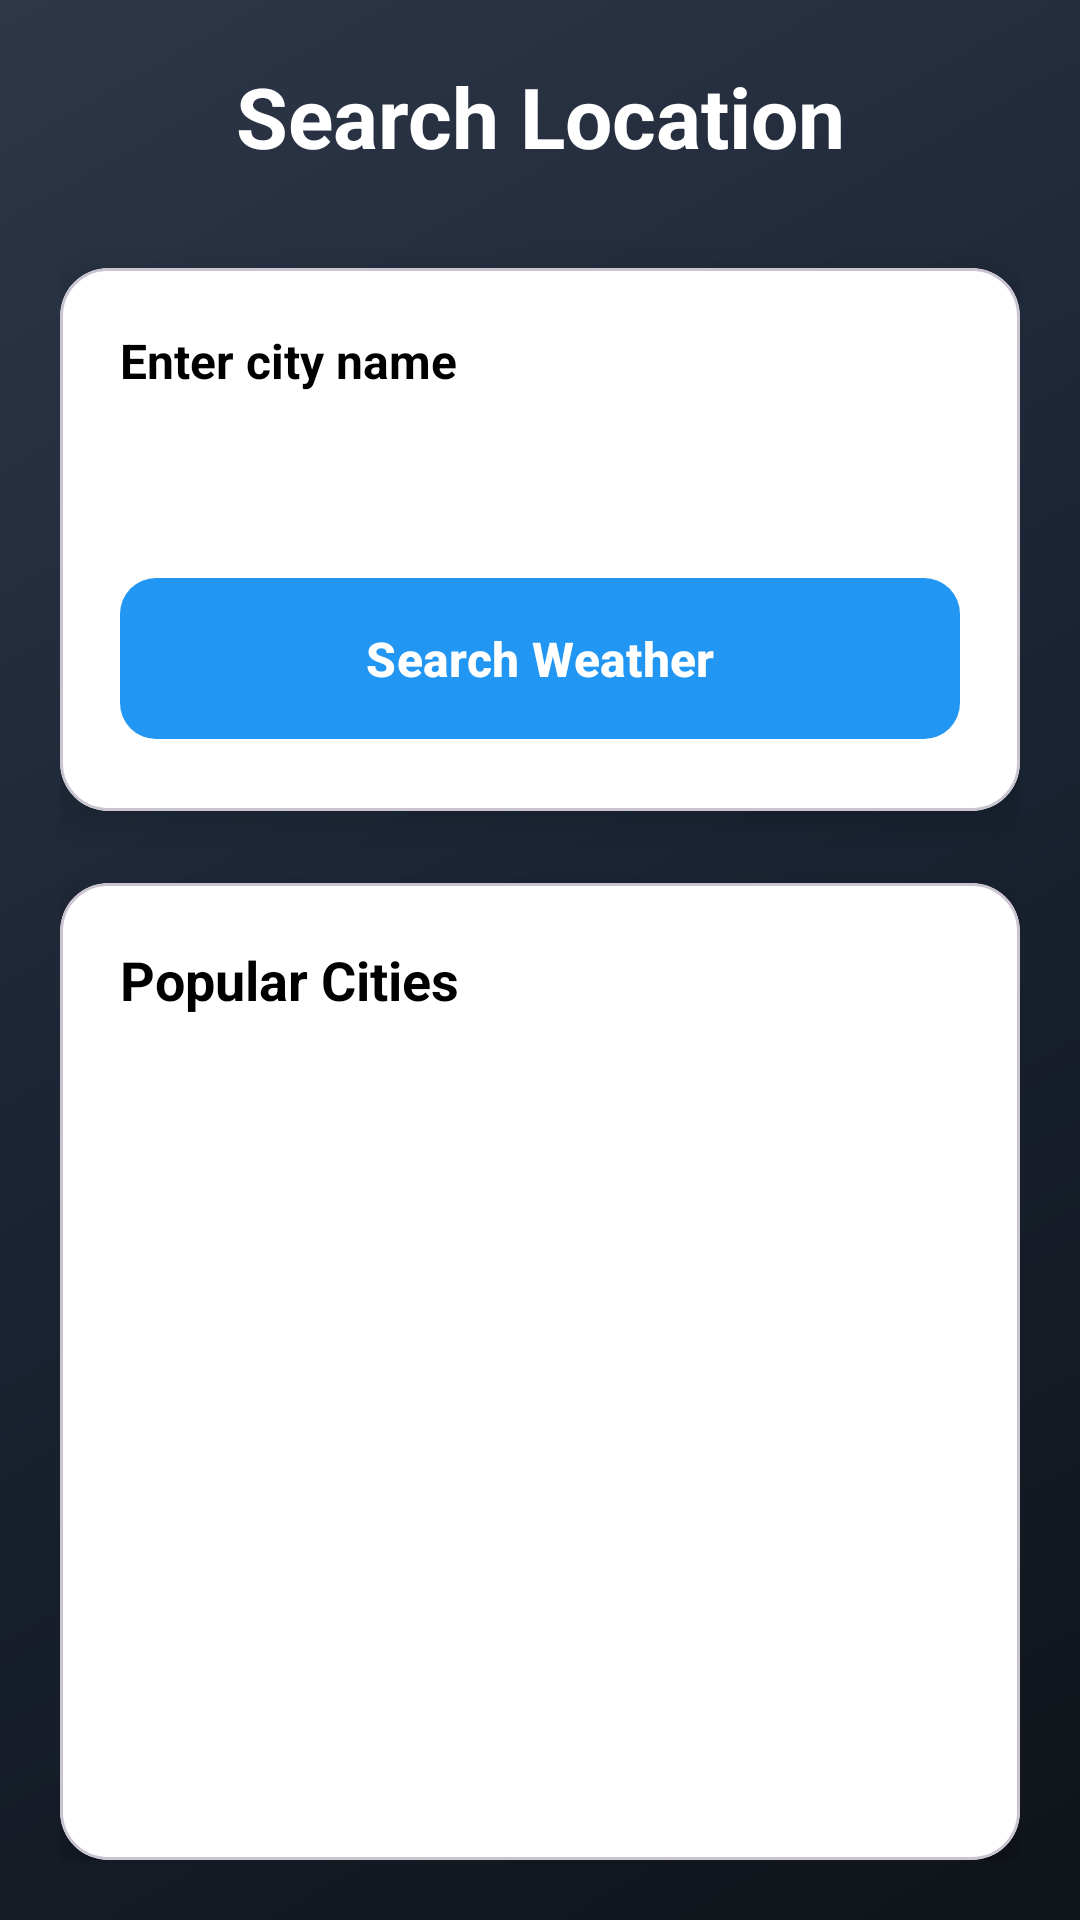

Here is an Android app screen rendered from its layout file. Give the layout XML and the strings, colors and styles it references.
<!-- AndroidManifest.xml: activity theme Theme.WeatherApp -->
<!-- res/layout/activity_search.xml -->
<?xml version="1.0" encoding="utf-8"?>
<LinearLayout xmlns:android="http://schemas.android.com/apk/res/android"
    xmlns:app="http://schemas.android.com/apk/res-auto"
    xmlns:tools="http://schemas.android.com/tools"
    android:layout_width="match_parent"
    android:layout_height="match_parent"
    android:orientation="vertical"
    android:background="@drawable/weather_gradient_background"
    android:padding="20dp"
    tools:context=".ui.weather.SearchActivity">

    
    <TextView
        android:layout_width="match_parent"
        android:layout_height="wrap_content"
        android:text="Search Location"
        android:textSize="28sp"
        android:textColor="@color/white"
        android:textStyle="bold"
        android:gravity="center"
        android:layout_marginBottom="32dp" />

    
    <com.google.android.material.card.MaterialCardView
        android:layout_width="match_parent"
        android:layout_height="wrap_content"
        android:layout_marginBottom="24dp"
        app:cardCornerRadius="16dp"
        app:cardElevation="8dp"
        app:cardBackgroundColor="@color/white">

        <LinearLayout
            android:layout_width="match_parent"
            android:layout_height="wrap_content"
            android:orientation="vertical"
            android:padding="20dp">

            <TextView
                android:layout_width="wrap_content"
                android:layout_height="wrap_content"
                android:text="Enter city name"
                android:textSize="16sp"
                android:textColor="@color/black"
                android:textStyle="bold"
                android:layout_marginBottom="12dp" />

            <com.google.android.material.textfield.TextInputLayout
                android:layout_width="match_parent"
                android:layout_height="wrap_content"
                android:hint="e.g., London, New York, Tokyo"
                app:startIconDrawable="@drawable/ic_search"
                app:startIconTint="@color/primary_color"
                style="@style/Widget.MaterialComponents.TextInputLayout.OutlinedBox">

                <AutoCompleteTextView
                    android:id="@+id/et_search"
                    android:layout_width="match_parent"
                    android:layout_height="wrap_content"
                    android:inputType="text"
                    android:imeOptions="actionSearch"
                    android:completionThreshold="1"
                    android:textColor="@color/black"
                    android:textColorHint="@color/text_hint" />

            </com.google.android.material.textfield.TextInputLayout>

            <com.google.android.material.button.MaterialButton
                android:id="@+id/btn_search"
                android:layout_width="match_parent"
                android:layout_height="wrap_content"
                android:text="Search Weather"
                android:textSize="16sp"
                android:layout_marginTop="16dp"
                app:cornerRadius="12dp"
                android:enabled="false" />

        </LinearLayout>

    </com.google.android.material.card.MaterialCardView>

    
    <ProgressBar
        android:id="@+id/progress_bar"
        android:layout_width="wrap_content"
        android:layout_height="wrap_content"
        android:layout_gravity="center"
        android:visibility="gone"
        android:layout_marginBottom="16dp" />

    
    <TextView
        android:id="@+id/tv_error"
        android:layout_width="match_parent"
        android:layout_height="wrap_content"
        android:textColor="@color/error_color"
        android:textSize="14sp"
        android:gravity="center"
        android:visibility="gone"
        android:layout_marginBottom="24dp" />

    
    <com.google.android.material.card.MaterialCardView
        android:layout_width="match_parent"
        android:layout_height="0dp"
        android:layout_weight="1"
        app:cardCornerRadius="16dp"
        app:cardElevation="8dp"
        app:cardBackgroundColor="@color/white">

        <LinearLayout
            android:layout_width="match_parent"
            android:layout_height="match_parent"
            android:orientation="vertical"
            android:padding="20dp">

            <TextView
                android:layout_width="wrap_content"
                android:layout_height="wrap_content"
                android:text="Popular Cities"
                android:textSize="18sp"
                android:textColor="@color/black"
                android:textStyle="bold"
                android:layout_marginBottom="16dp" />

            <ScrollView
                android:layout_width="match_parent"
                android:layout_height="match_parent">

                <TextView
                    android:id="@+id/tv_popular_cities"
                    android:layout_width="match_parent"
                    android:layout_height="wrap_content"
                    android:textSize="14sp"
                    android:textColor="@color/black"
                    android:lineSpacingExtra="4dp"
                    android:clickable="true"
                    android:focusable="true"
                    android:background="?android:attr/selectableItemBackground"
                    android:padding="8dp" />

            </ScrollView>

        </LinearLayout>

    </com.google.android.material.card.MaterialCardView>

</LinearLayout>
<!-- resources referenced by this layout -->
<resources>
  <color name="black">#000000</color>
  <color name="error_color">#F44336</color>
  <color name="primary_color">#2196F3</color>
  <color name="text_hint">#80FFFFFF</color>
  <color name="white">#FFFFFF</color>
  <!-- drawable weather_gradient_background (drawable) -->
  <?xml version="1.0" encoding="utf-8"?>
  <shape xmlns:android="http://schemas.android.com/apk/res/android">
      <gradient
          android:type="linear"
          android:angle="135"
          android:startColor="#0F1419"
          android:centerColor="#1A2332"
          android:endColor="#2D3748" />
  </shape>
  <color name="primary">#2196F3</color>
  <color name="primary_dark">#1976D2</color>
  <color name="accent">#FF4081</color>
  <color name="material_orange_dark">#E65100</color>
  <color name="background_primary">#121212</color>
  <color name="background_card">#2D2D2D</color>
  <color name="text_primary">#FFFFFF</color>
  <color name="text_secondary">#B3FFFFFF</color>
  <style name="Widget.WeatherApp.Button" parent="Widget.Material3.Button">
          <item name="android:textColor">@color/white</item>
          <item name="backgroundTint">@color/primary</item>
          <item name="cornerRadius">8dp</item>
          <item name="android:padding">16dp</item>
          <item name="android:textSize">16sp</item>
          <item name="android:textStyle">bold</item>
      </style>
  <style name="Widget.WeatherApp.TextInputLayout" parent="Widget.Material3.TextInputLayout.OutlinedBox">
          <item name="boxStrokeColor">@color/primary</item>
          <item name="hintTextColor">@color/primary</item>
          <item name="android:textColorHint">@color/text_hint</item>
      </style>
  <style name="Widget.WeatherApp.CardView" parent="Widget.Material3.CardView.Elevated">
          <item name="cardBackgroundColor">@color/background_card</item>
          <item name="cardElevation">4dp</item>
          <item name="cornerRadius">12dp</item>
          <item name="contentPadding">16dp</item>
      </style>
  <style name="Widget.WeatherApp.ActionBar" parent="Widget.AppCompat.ActionBar">
          <item name="background">@color/background_primary</item>
          <item name="elevation">4dp</item>
          <item name="titleTextColor">@color/white</item>
          <item name="subtitleTextColor">@color/white</item>
      </style>
  <style name="ThemeOverlay.WeatherApp.ActionBar" parent="ThemeOverlay.Material3.Dark.ActionBar">
          <item name="colorPrimary">@color/background_primary</item>
          <item name="colorOnPrimary">@color/white</item>
          <item name="android:colorPrimary">@color/background_primary</item>
          <item name="android:colorPrimaryDark">@color/background_primary</item>
      </style>
</resources>
